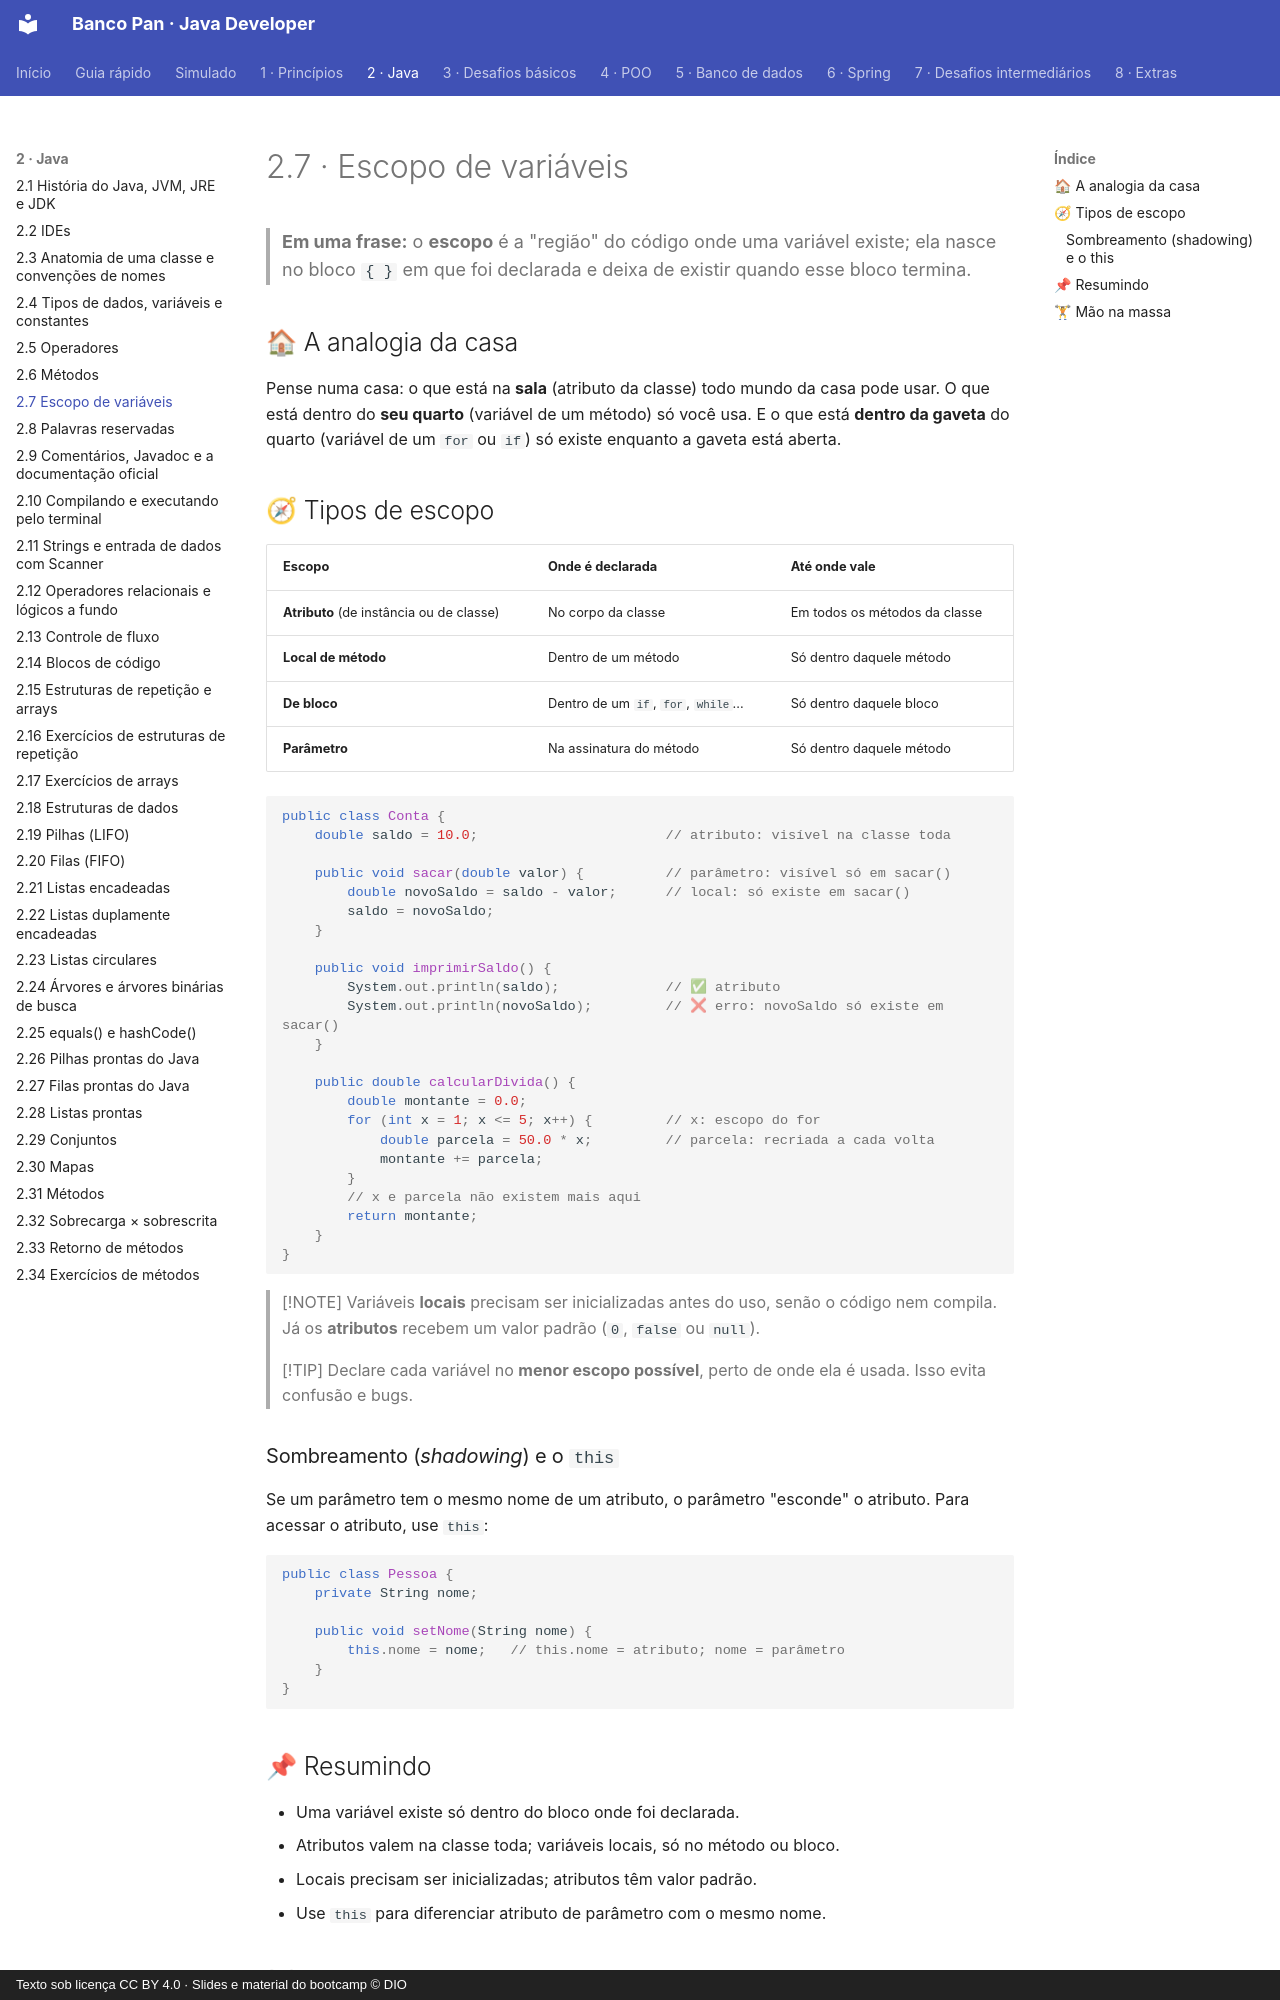

repository: Joshpcbrrj/Dio-Banco_Pan-Java_developer · page: 02-java/07-escopo/index.html · generator: mkdocs · copyright: Texto sob licença CC BY 4.0 · Slides e material do bootcamp © DIO

# 2.7 · Escopo de variáveis

> **Em uma frase:** o **escopo** é a "região" do código onde uma variável existe; ela nasce no bloco `{ }` em que foi declarada e deixa de existir quando esse bloco termina.

## 🏠 A analogia da casa

Pense numa casa: o que está na **sala** (atributo da classe) todo mundo da casa pode usar. O que está dentro do **seu quarto** (variável de um método) só você usa. E o que está **dentro da gaveta** do quarto (variável de um `for` ou `if`) só existe enquanto a gaveta está aberta.

## 🧭 Tipos de escopo

| Escopo | Onde é declarada | Até onde vale |
| --- | --- | --- |
| **Atributo** (de instância ou de classe) | No corpo da classe | Em todos os métodos da classe |
| **Local de método** | Dentro de um método | Só dentro daquele método |
| **De bloco** | Dentro de um `if`, `for`, `while`... | Só dentro daquele bloco |
| **Parâmetro** | Na assinatura do método | Só dentro daquele método |

```java
public class Conta {
    double saldo = 10.0;                       // atributo: visível na classe toda

    public void sacar(double valor) {          // parâmetro: visível só em sacar()
        double novoSaldo = saldo - valor;      // local: só existe em sacar()
        saldo = novoSaldo;
    }

    public void imprimirSaldo() {
        System.out.println(saldo);             // ✅ atributo
        System.out.println(novoSaldo);         // ❌ erro: novoSaldo só existe em sacar()
    }

    public double calcularDivida() {
        double montante = 0.0;
        for (int x = 1; x <= 5; x++) {         // x: escopo do for
            double parcela = 50.0 * x;         // parcela: recriada a cada volta
            montante += parcela;
        }
        // x e parcela não existem mais aqui
        return montante;
    }
}
```

> [!NOTE]
> Variáveis **locais** precisam ser inicializadas antes do uso, senão o código nem compila. Já os **atributos** recebem um valor padrão (`0`, `false` ou `null`).

> [!TIP]
> Declare cada variável no **menor escopo possível**, perto de onde ela é usada. Isso evita confusão e bugs.

### Sombreamento (*shadowing*) e o `this`

Se um parâmetro tem o mesmo nome de um atributo, o parâmetro "esconde" o atributo. Para acessar o atributo, use `this`:

```java
public class Pessoa {
    private String nome;

    public void setNome(String nome) {
        this.nome = nome;   // this.nome = atributo; nome = parâmetro
    }
}
```
